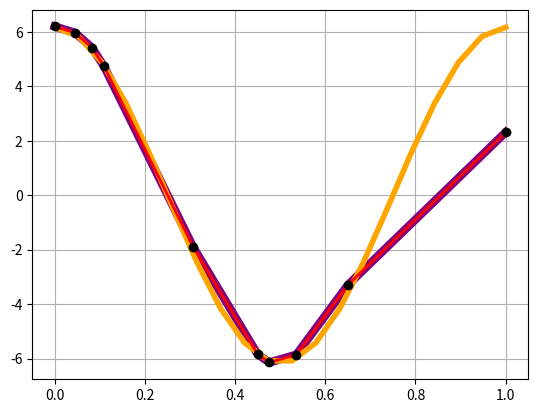

The matplotlib source for this figure:
#=================================
#  Integral con el Z-spline 
#  cúbico para puntos arbitrarios
#=================================
# [redacted]
#  Septiembre 2025
# [redacted]
#=================================

#=====================
#  numpy y matplotlib
#=====================
import numpy as np
import matplotlib.pyplot as plt

def z1grad(f,x):
  n = len(x) 
  df = np.zeros(n,dtype=np.float64)
  for i in range(1,n-1):
    dx2:np.float64 = x[i+1]-x[i]
    dx1:np.float64 = x[i]-x[i-1]
    ci:np.float64   = 1.0/dx1 - 1.0/dx2
    cim1:np.float64 = 1.0/(dx1+dx2) - 1.0/dx1
    cip1:np.float64 = 1.0/dx2 - 1.0/(dx1+dx2)
    df[i] = (cip1*f[i+1])+(ci*f[i])+(cim1*f[i-1])
  dx10:np.float64 = x[1]-x[0]
  #dx20:np.float64 = x[2]-x[1]
  #c0:np.float64 = -(2.0*dx10+dx20)/(dx10*(dx10+dx20))
  #c1:np.float64 = 1.0/dx10 + 1.0/dx20
  #c2:np.float64 = -dx10/(dx20*(dx20+dx10))
  #df[0] = c0*f[0] + c1*f[1] + c2*f[2]
  df[0] = (f[1]-f[0])/dx10
  dx1n:np.float64 = x[n-1]-x[n-2] 
  #dx2n:np.float64 = x[n-2]-x[n-3] 
  #c0n:np.float64 = -(2.0*dx1n+dx2n)/(dx1n*(dx1n+dx2n))
  #c1n:np.float64 = 1.0/dx1n + 1.0/dx2n
  #c2n:np.float64 = -dx1n/(dx2n*(dx2n+dx1n))
  #df[n-1] = -(c0n*f[n-1]+c1n*f[n-2]+c2n*f[n-3])
  df[n-1] = (f[n-1]-f[n-2])/dx1n
  return df

#=========
#  MAIN  
#=========
if __name__ == "__main__":
   #================================
   # Ejemplo 1: el Z1 para ai dado 
   #================================
   N = 10
   x1 = np.linspace(0.0,1.0,2*N)
   f1 = np.sin(2.0*np.pi*x1)
   rng = np.random.default_rng() 
   x2 = rng.uniform(low=0.0, high=1.0, size=N)
   x2 = np.sort(x2)
   x2[0] = 0.0
   x2[N-1] = 1.0
   #x2 = x1
   f2 = np.sin(2.0*np.pi*x2) 
   df1 = np.gradient(f1,x1) 
   df2 = np.gradient(f2,x2)
   df3 = z1grad(f2,x2)
   plt.plot(x2,df2,linewidth=6,color="purple")
   plt.plot(x1,df1,linewidth=4,color="orange")
   plt.plot(x2,df3,linewidth=2,color="red")
   plt.plot(x2,df2,"o",color="black")
   plt.grid()
   plt.show()
   
